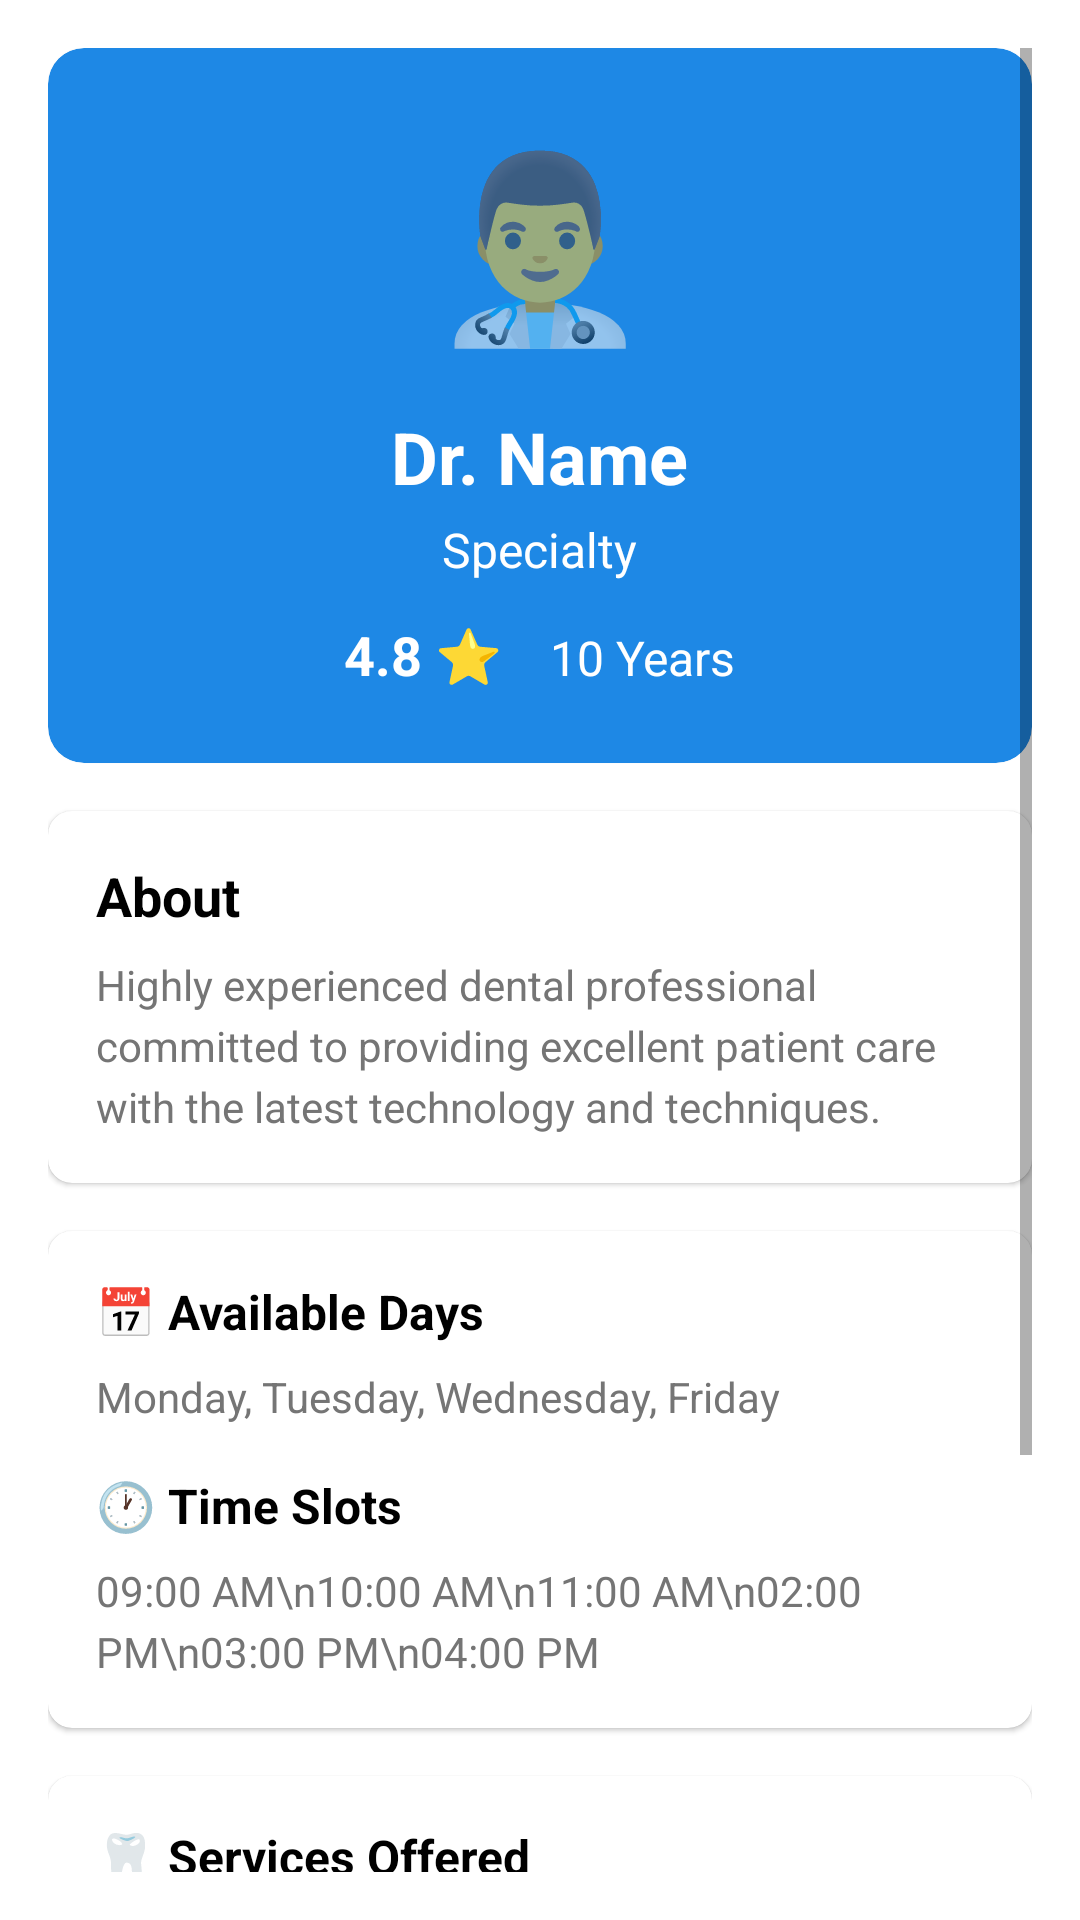

This screen was rendered from an Android layout file. Write that file and the resources it references.
<!-- AndroidManifest.xml: activity theme Theme.Dental -->
<!-- res/layout/activity_dentist_profile.xml -->
<?xml version="1.0" encoding="utf-8"?>
<ScrollView xmlns:android="http://schemas.android.com/apk/res/android"
    xmlns:app="http://schemas.android.com/apk/res-auto"
    android:layout_width="match_parent"
    android:layout_height="match_parent"
    android:background="@color/white"
    android:padding="16dp">

    <LinearLayout
        android:layout_width="match_parent"
        android:layout_height="wrap_content"
        android:orientation="vertical">

        
        <com.google.android.material.card.MaterialCardView
            android:layout_width="match_parent"
            android:layout_height="wrap_content"
            android:layout_marginBottom="16dp"
            app:cardCornerRadius="12dp"
            app:cardBackgroundColor="@color/primary_dental_blue">

            <LinearLayout
                android:layout_width="match_parent"
                android:layout_height="wrap_content"
                android:orientation="vertical"
                android:padding="24dp"
                android:gravity="center">

                
                <TextView
                    android:layout_width="80dp"
                    android:layout_height="80dp"
                    android:text="👨‍⚕️"
                    android:textSize="60sp"
                    android:gravity="center"
                    android:background="@drawable/rounded_background"
                    android:backgroundTint="@color/white"
                    android:layout_marginBottom="16dp" />

                <TextView
                    android:id="@+id/profile_name"
                    android:layout_width="wrap_content"
                    android:layout_height="wrap_content"
                    android:text="Dr. Name"
                    android:textSize="24sp"
                    android:textStyle="bold"
                    android:textColor="@color/white" />

                <TextView
                    android:id="@+id/profile_specialty"
                    android:layout_width="wrap_content"
                    android:layout_height="wrap_content"
                    android:layout_marginTop="4dp"
                    android:text="Specialty"
                    android:textSize="16sp"
                    android:textColor="@color/white" />

                <LinearLayout
                    android:layout_width="wrap_content"
                    android:layout_height="wrap_content"
                    android:orientation="horizontal"
                    android:layout_marginTop="12dp">

                    <TextView
                        android:id="@+id/profile_rating"
                        android:layout_width="wrap_content"
                        android:layout_height="wrap_content"
                        android:text="4.8 ⭐"
                        android:textSize="18sp"
                        android:textStyle="bold"
                        android:textColor="@color/white"
                        android:layout_marginEnd="16dp" />

                    <TextView
                        android:id="@+id/profile_experience"
                        android:layout_width="wrap_content"
                        android:layout_height="wrap_content"
                        android:text="10 Years"
                        android:textSize="16sp"
                        android:textColor="@color/white" />
                </LinearLayout>
            </LinearLayout>
        </com.google.android.material.card.MaterialCardView>

        
        <com.google.android.material.card.MaterialCardView
            android:layout_width="match_parent"
            android:layout_height="wrap_content"
            android:layout_marginBottom="16dp"
            app:cardCornerRadius="8dp">

            <LinearLayout
                android:layout_width="match_parent"
                android:layout_height="wrap_content"
                android:orientation="vertical"
                android:padding="16dp">

                <TextView
                    android:layout_width="match_parent"
                    android:layout_height="wrap_content"
                    android:text="About"
                    android:textSize="18sp"
                    android:textStyle="bold"
                    android:textColor="@color/black"
                    android:layout_marginBottom="8dp" />

                <TextView
                    android:layout_width="match_parent"
                    android:layout_height="wrap_content"
                    android:text="Highly experienced dental professional committed to providing excellent patient care with the latest technology and techniques."
                    android:textSize="14sp"
                    android:textColor="@color/grey"
                    android:lineSpacingExtra="4dp" />
            </LinearLayout>
        </com.google.android.material.card.MaterialCardView>

        
        <com.google.android.material.card.MaterialCardView
            android:layout_width="match_parent"
            android:layout_height="wrap_content"
            android:layout_marginBottom="16dp"
            app:cardCornerRadius="8dp">

            <LinearLayout
                android:layout_width="match_parent"
                android:layout_height="wrap_content"
                android:orientation="vertical"
                android:padding="16dp">

                <TextView
                    android:layout_width="match_parent"
                    android:layout_height="wrap_content"
                    android:text="📅 Available Days"
                    android:textSize="16sp"
                    android:textStyle="bold"
                    android:textColor="@color/black"
                    android:layout_marginBottom="8dp" />

                <TextView
                    android:id="@+id/profile_available_days"
                    android:layout_width="match_parent"
                    android:layout_height="wrap_content"
                    android:text="Monday, Tuesday, Wednesday, Friday"
                    android:textSize="14sp"
                    android:textColor="@color/grey"
                    android:layout_marginBottom="16dp" />

                <TextView
                    android:layout_width="match_parent"
                    android:layout_height="wrap_content"
                    android:text="🕐 Time Slots"
                    android:textSize="16sp"
                    android:textStyle="bold"
                    android:textColor="@color/black"
                    android:layout_marginBottom="8dp" />

                <TextView
                    android:id="@+id/profile_time_slots"
                    android:layout_width="match_parent"
                    android:layout_height="wrap_content"
                    android:text="09:00 AM\n10:00 AM\n11:00 AM\n02:00 PM\n03:00 PM\n04:00 PM"
                    android:textSize="14sp"
                    android:textColor="@color/grey"
                    android:lineSpacingExtra="4dp" />
            </LinearLayout>
        </com.google.android.material.card.MaterialCardView>

        
        <com.google.android.material.card.MaterialCardView
            android:layout_width="match_parent"
            android:layout_height="wrap_content"
            android:layout_marginBottom="16dp"
            app:cardCornerRadius="8dp">

            <LinearLayout
                android:layout_width="match_parent"
                android:layout_height="wrap_content"
                android:orientation="vertical"
                android:padding="16dp">

                <TextView
                    android:layout_width="match_parent"
                    android:layout_height="wrap_content"
                    android:text="🦷 Services Offered"
                    android:textSize="16sp"
                    android:textStyle="bold"
                    android:textColor="@color/black"
                    android:layout_marginBottom="8dp" />

                <TextView
                    android:layout_width="match_parent"
                    android:layout_height="wrap_content"
                    android:text="• Dental Checkups &amp; Cleanings\n• Cavity Fillings\n• Root Canal Treatment\n• Teeth Whitening\n• Dental Crowns &amp; Bridges\n• Emergency Dental Care"
                    android:textSize="14sp"
                    android:textColor="@color/grey"
                    android:lineSpacingExtra="4dp" />
            </LinearLayout>
        </com.google.android.material.card.MaterialCardView>

        
        <Button
            android:id="@+id/book_appointment_button"
            android:layout_width="match_parent"
            android:layout_height="56dp"
            android:text="Book Appointment"
            android:textSize="16sp"
            android:textStyle="bold"
            android:textColor="@color/white"
            android:background="@drawable/login_button_bg"
            android:layout_marginTop="8dp"
            android:layout_marginBottom="16dp" />

    </LinearLayout>
</ScrollView>
<!-- resources referenced by this layout -->
<resources>
  <color name="black">#FF000000</color>
  <color name="grey">#FF757575</color>
  <color name="primary_dental_blue">#FF1E88E5</color>
  <color name="white">#FFFFFFFF</color>
  <!-- drawable login_button_bg (drawable) -->
  <?xml version="1.0" encoding="utf-8"?>
  <shape xmlns:android="http://schemas.android.com/apk/res/android"
      android:shape="rectangle">
      <corners android:radius="8dp" />
      <gradient
          android:type="linear"
          android:angle="90"
          android:startColor="@color/primary_dental_blue"
          android:endColor="@color/primary_dark_blue" />
  </shape>
  <style name="Theme.Dental" parent="Theme.MaterialComponents.Light.DarkActionBar">
          <item name="colorPrimary">@color/primary_dental_blue</item>
          <item name="colorPrimaryDark">@color/primary_dark_blue</item>
          <item name="colorAccent">@color/accent_dental_cyan</item>
          <item name="android:textColorPrimary">@color/white</item>
          <item name="actionBarStyle">@style/CustomActionBarStyle</item>
          <item name="android:windowBackground">@drawable/common_background</item>
      </style>
  <color name="primary_dark_blue">#FF1565C0</color>
  <color name="accent_dental_cyan">#FF00BCD4</color>
  <style name="CustomActionBarStyle" parent="Widget.AppCompat.ActionBar">
          <item name="background">@color/primary_dental_blue</item>
          <item name="titleTextStyle">@style/CustomActionBarTitleText</item>
      </style>
  <!-- drawable common_background (drawable) -->
  <?xml version="1.0" encoding="utf-8"?>
  <shape xmlns:android="http://schemas.android.com/apk/res/android"
      android:shape="rectangle">
      <gradient
          android:angle="135"
          android:startColor="#F5F7FA"
          android:endColor="#E8F0FE"
          android:type="linear" />
  </shape>
  <style name="CustomActionBarTitleText" parent="TextAppearance.AppCompat.Widget.ActionBar.Title">
          <item name="android:textColor">@color/white</item>
          <item name="android:textSize">20sp</item>
      </style>
</resources>
